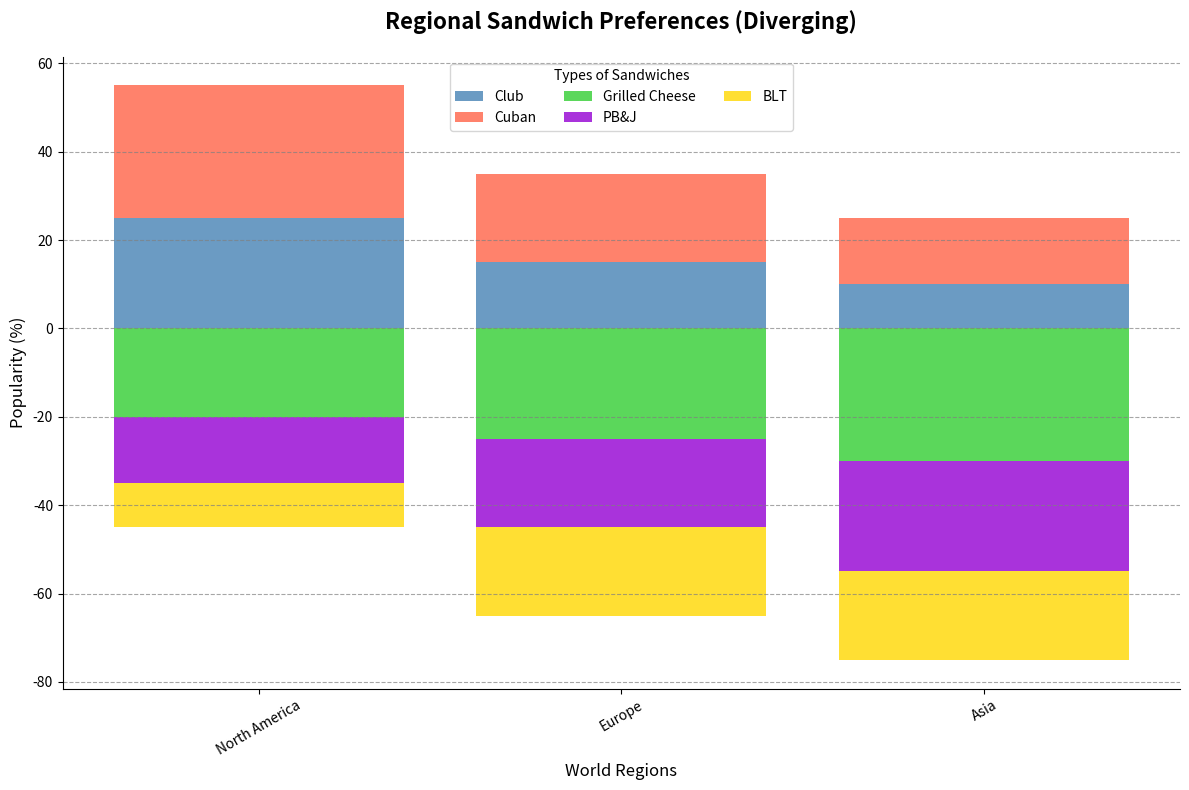

The matplotlib source for this figure:
import matplotlib.pyplot as plt
import numpy as np

regions = ['North America', 'Europe', 'Asia']
sandwich_types_left = ['Club', 'Cuban']  # Assume these are positive direction
sandwich_types_right = ['Grilled Cheese', 'PB&J', 'BLT']  # Assume these are negative direction

# Separate the popularity into two sets for positive and negative sides
popularity_left = np.array([
    [25, 30],
    [15, 20],
    [10, 15]
])

popularity_right = np.array([
    [20, 15, 10],
    [25, 20, 20],
    [30, 25, 20]
])

colors_left = ['#4682B4', '#FF6347']
colors_right = ['#32CD32', '#9400D3', '#FFD700']

fig, ax = plt.subplots(figsize=(12, 8))

# Plot on the left side of the center
bottom_left = np.zeros(len(regions))

for idx, (sandwich, color) in enumerate(zip(sandwich_types_left, colors_left)):
    ax.bar(regions, popularity_left[:, idx], bottom=bottom_left, color=color, label=sandwich, alpha=0.8)
    bottom_left += popularity_left[:, idx]

# Plot on the right side of the center
bottom_right = np.zeros(len(regions))

for idx, (sandwich, color) in enumerate(zip(sandwich_types_right, colors_right)):
    ax.bar(regions, -popularity_right[:, idx], bottom=-bottom_right, color=color, label=sandwich, alpha=0.8)
    bottom_right += popularity_right[:, idx]

ax.set_title("Regional Sandwich Preferences (Diverging)", fontsize=16, weight='bold', pad=20)
ax.set_ylabel("Popularity (%)", fontsize=12)
ax.set_xlabel("World Regions", fontsize=12)

plt.xticks(rotation=30, ha='center')

ax.legend(title="Types of Sandwiches", loc='upper center', ncol=3)

ax.yaxis.grid(True, linestyle='--', which='both', color='gray', alpha=0.7)
ax.spines['top'].set_visible(False)
ax.spines['right'].set_visible(False)

plt.tight_layout()
plt.show()
